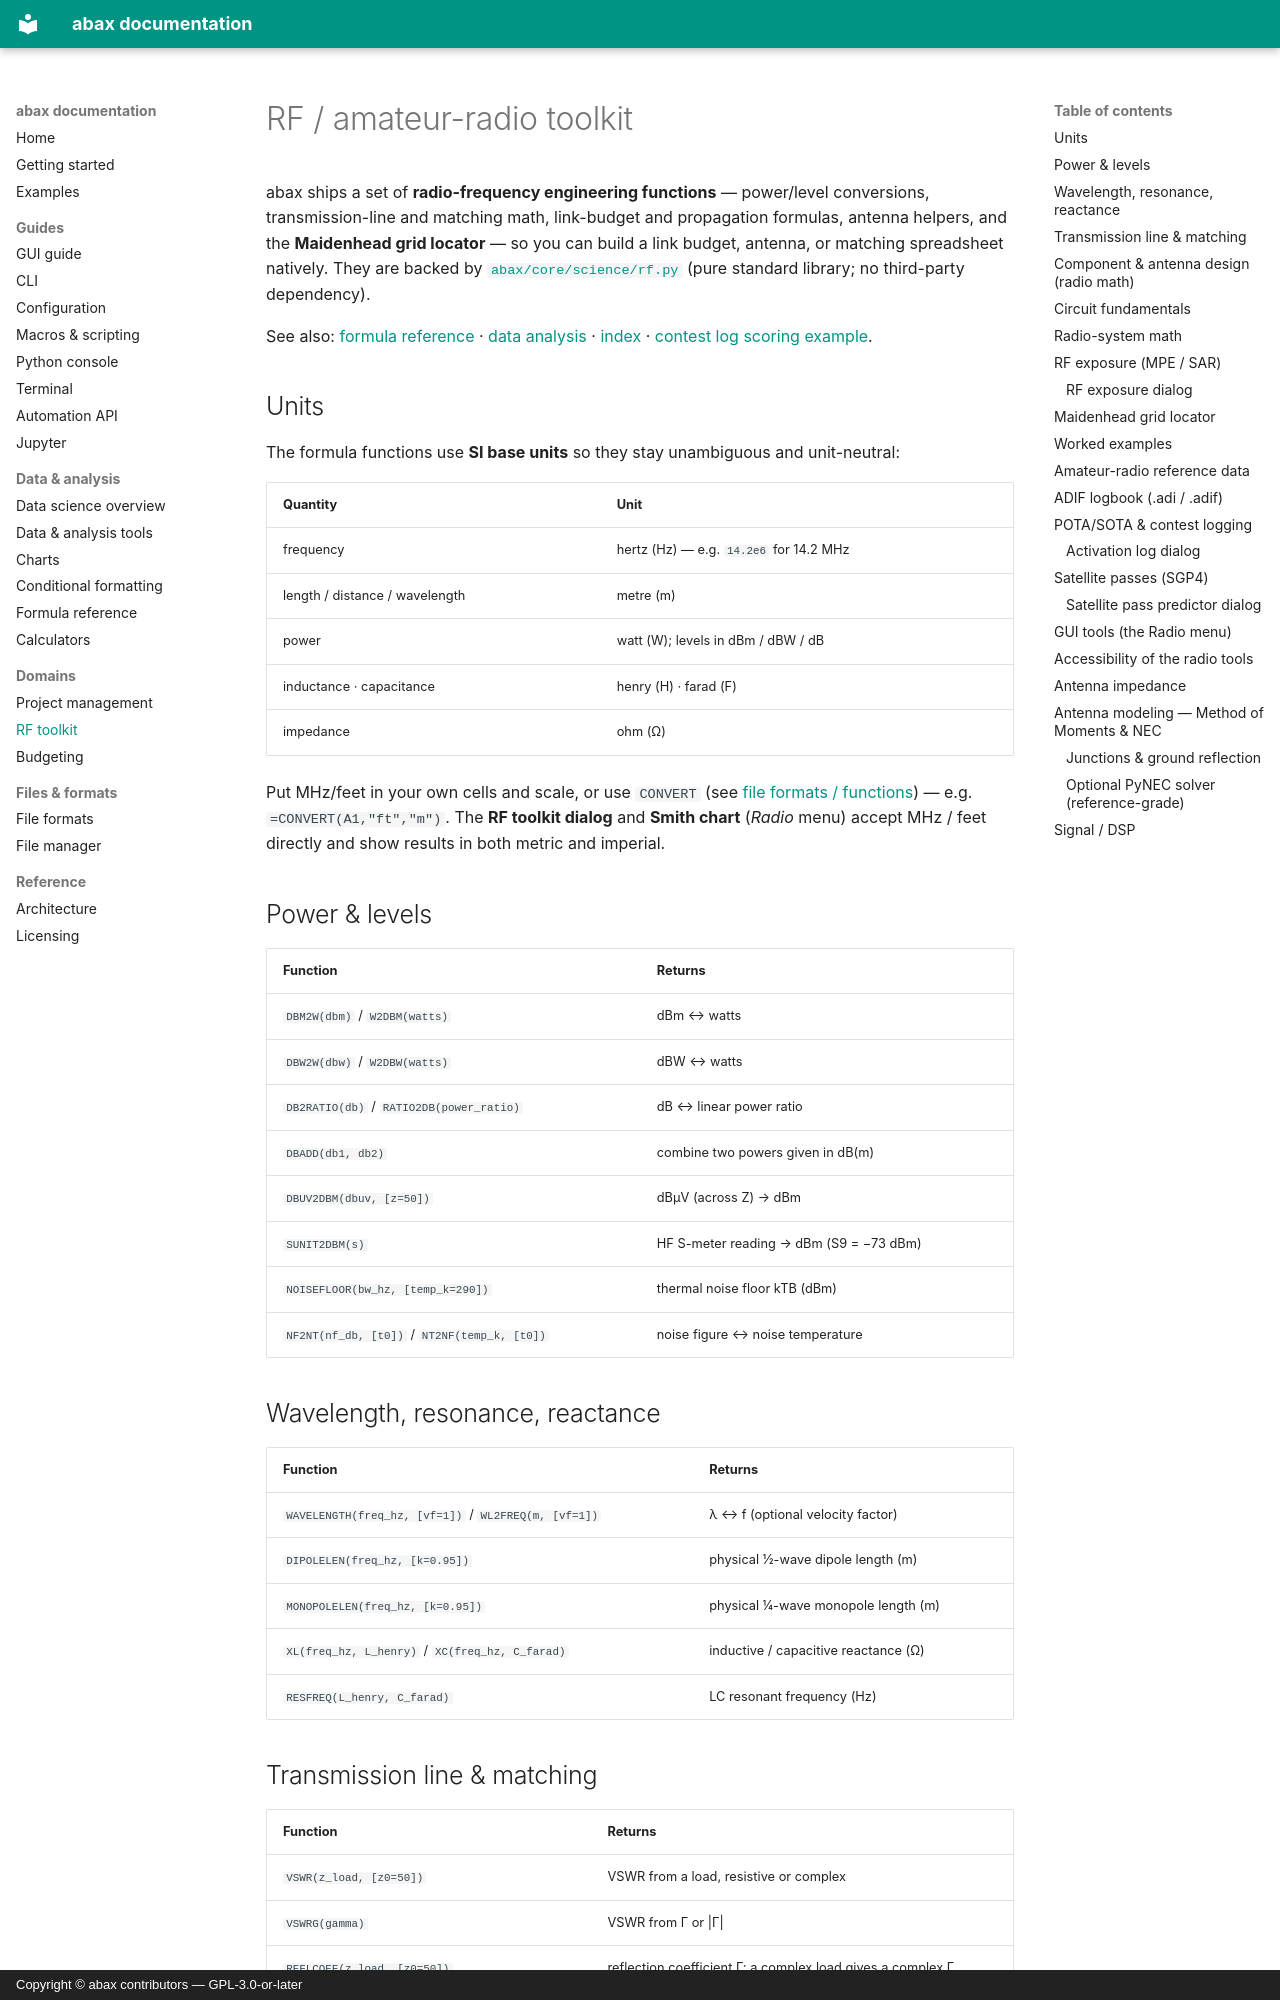

repository: leavesofgrass/abax · page: rf-toolkit/index.html · generator: mkdocs · copyright: Copyright © abax contributors — GPL-3.0-or-later

# RF / amateur-radio toolkit

abax ships a set of **radio-frequency engineering functions** — power/level
conversions, transmission-line and matching math, link-budget and propagation
formulas, antenna helpers, and the **Maidenhead grid locator** — so you can build a
link budget, antenna, or matching spreadsheet natively. They are backed by
[`abax/core/science/rf.py`](https://github.com/leavesofgrass/abax/blob/main/abax/core/science/rf.py) (pure standard library;
no third-party dependency).

See also: [formula reference](formula-reference.md) ·
[data analysis](data-analysis.md) · [index](index.md) ·
[contest log scoring example](examples/radio/contest-log-scoring/README.md).

## Units

The formula functions use **SI base units** so they stay unambiguous and
unit-neutral:

| Quantity | Unit |
| --- | --- |
| frequency | hertz (Hz) — e.g. `14.2e6` for 14.2 MHz |
| length / distance / wavelength | metre (m) |
| power | watt (W); levels in dBm / dBW / dB |
| inductance · capacitance | henry (H) · farad (F) |
| impedance | ohm (Ω) |

Put MHz/feet in your own cells and scale, or use `CONVERT` (see
[file formats / functions](formula-reference.md)) — e.g. `=CONVERT(A1,"ft","m")`.
The **RF toolkit dialog** and **Smith chart** (*Radio* menu) accept MHz / feet
directly and show results in both metric and imperial.

## Power & levels

| Function | Returns |
| --- | --- |
| `DBM2W(dbm)` / `W2DBM(watts)` | dBm ↔ watts |
| `DBW2W(dbw)` / `W2DBW(watts)` | dBW ↔ watts |
| `DB2RATIO(db)` / `RATIO2DB(power_ratio)` | dB ↔ linear power ratio |
| `DBADD(db1, db2)` | combine two powers given in dB(m) |
| `DBUV2DBM(dbuv, [z=50])` | dBµV (across Z) → dBm |
| `SUNIT2DBM(s)` | HF S-meter reading → dBm (S9 = −73 dBm) |
| `NOISEFLOOR(bw_hz, [temp_k=290])` | thermal noise floor kTB (dBm) |
| `NF2NT(nf_db, [t0])` / `NT2NF(temp_k, [t0])` | noise figure ↔ noise temperature |

## Wavelength, resonance, reactance

| Function | Returns |
| --- | --- |
| `WAVELENGTH(freq_hz, [vf=1])` / `WL2FREQ(m, [vf=1])` | λ ↔ f (optional velocity factor) |
| `DIPOLELEN(freq_hz, [k=0.95])` | physical ½-wave dipole length (m) |
| `MONOPOLELEN(freq_hz, [k=0.95])` | physical ¼-wave monopole length (m) |
| `XL(freq_hz, L_henry)` / `XC(freq_hz, C_farad)` | inductive / capacitive reactance (Ω) |
| `RESFREQ(L_henry, C_farad)` | LC resonant frequency (Hz) |

## Transmission line & matching

| Function | Returns |
| --- | --- |
| `VSWR(z_load, [z0=50])` | VSWR from a load, resistive or complex |
| `VSWRG(gamma)` | VSWR from Γ or \|Γ\| |
| `REFLCOEF(z_load, [z0=50])` | reflection coefficient Γ; a complex load gives a complex Γ |
| `RETURNLOSS(gamma)` / `MISMATCHLOSS(gamma)` | return loss / mismatch loss (dB) from Γ or \|Γ\| |
| `VSWR2GAMMA(vswr)` | \|Γ\| from VSWR |
| `Z0COAX(d_outer, d_inner, [eps_r=1])` | coax characteristic impedance (Ω) |
| `VELFACTOR(eps_r)` | velocity factor 1/√εr |
| `QWMATCH(z1, z2)` | quarter-wave transformer impedance √(Z₁·Z₂) (Ω) |
| `SWRPWR(forward_w, reflected_w)` | SWR from forward / reflected power |

**Complex loads.**
- `VSWR`, `REFLCOEF`, `RETURNLOSS`, `MISMATCHLOSS` and `VSWRG` accept an Excel
  complex string as well as a number.
- A reactive load's Γ comes back as a complex string, which chains straight
  into the others. Plain numbers work exactly as before.

```
=VSWR("75+25j")                       → 1.77
=REFLCOEF("75+25j")                   → 0.230769230769+0.153846153846j
=RETURNLOSS(REFLCOEF("75+25j"))       → 11.14   (dB)
```

**L-networks for complex loads.** In the Python console:
- `rf.l_match_complex(zl, z0, f)` returns every lossless L-network that matches
  a complex load to Z0, in both topologies: shunt element at the load, or
  series element at the load. Each network is verified numerically.
- `rf.match_path(zl, solution, z0)` traces the Smith-chart path as each element
  is added.

The older `rf.l_match` matches resistances only. It is still used by the RF
toolkit's *Matching (L-network)* mode, whose inputs are resistive.
